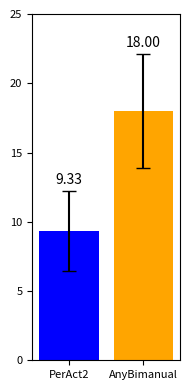

This figure's Python source:
import matplotlib.pyplot as plt
import numpy as np

# 定义数据
# data1 = [8.00, 16.00, 4.00, 40.00, 4.00, 0.00, 0.00, 12.00, 0.00, 0.00, 0.00, 24.00]
# data2 = [8.00, 32.00, 24.00, 20.00, 12.00, 16.00, 8.00, 84.00, 8.00, 4.00, 4.00, 28]

data1 = [8.00, 16.00, 4.00]
data2 = [8.00, 22.00, 24.00]
# 计算平均值和标准误差
means = [np.mean(data1), np.mean(data2)]
std_errors = [np.std(data1) / np.sqrt(len(data1)), np.std(data2) / np.sqrt(len(data2))]

# 确认平均值
print(f'平均值: Data1: {means[0]:.2f}, Data2: {means[1]:.2f}')

# 创建图像
fig, ax = plt.subplots(figsize=(2, 4))  # 调整图像大小以符合你的格式

# 绘制带有误差条的柱状图
bars = ax.bar(['PerAct2', 'AnyBimanual'], means, yerr=std_errors, capsize=5, color=['blue', 'orange'])
ax.set_ylim(0, 25)

# 设置y轴标签和标题
# ax.set_ylabel('Success Rates', fontsize=10)
# ax.set_title('Real-World', fontsize=12)

# 在柱子上方标注平均值，移动到error bar之上
for bar, mean, err in zip(bars, means, std_errors):
    height = bar.get_height()
    ax.annotate(f'{mean:.2f}', xy=(bar.get_x() + bar.get_width() / 2, height + err ),  # 位置在error bar上方
                xytext=(0, 3),  # 位置偏移
                textcoords="offset points", ha='center', va='bottom', fontsize=10)
# ax.set_xticklabels(['PerAct2', 'AnyBimanual'], fontsize=14)
# 调整刻度标签的字体大小
ax.tick_params(axis='both', which='major', labelsize=8)

# 自动调整布局，避免标签被裁剪
plt.tight_layout()

# 保存图像为PNG格式
plt.savefig('real.png', format='png')

# 显示图像
plt.show()
